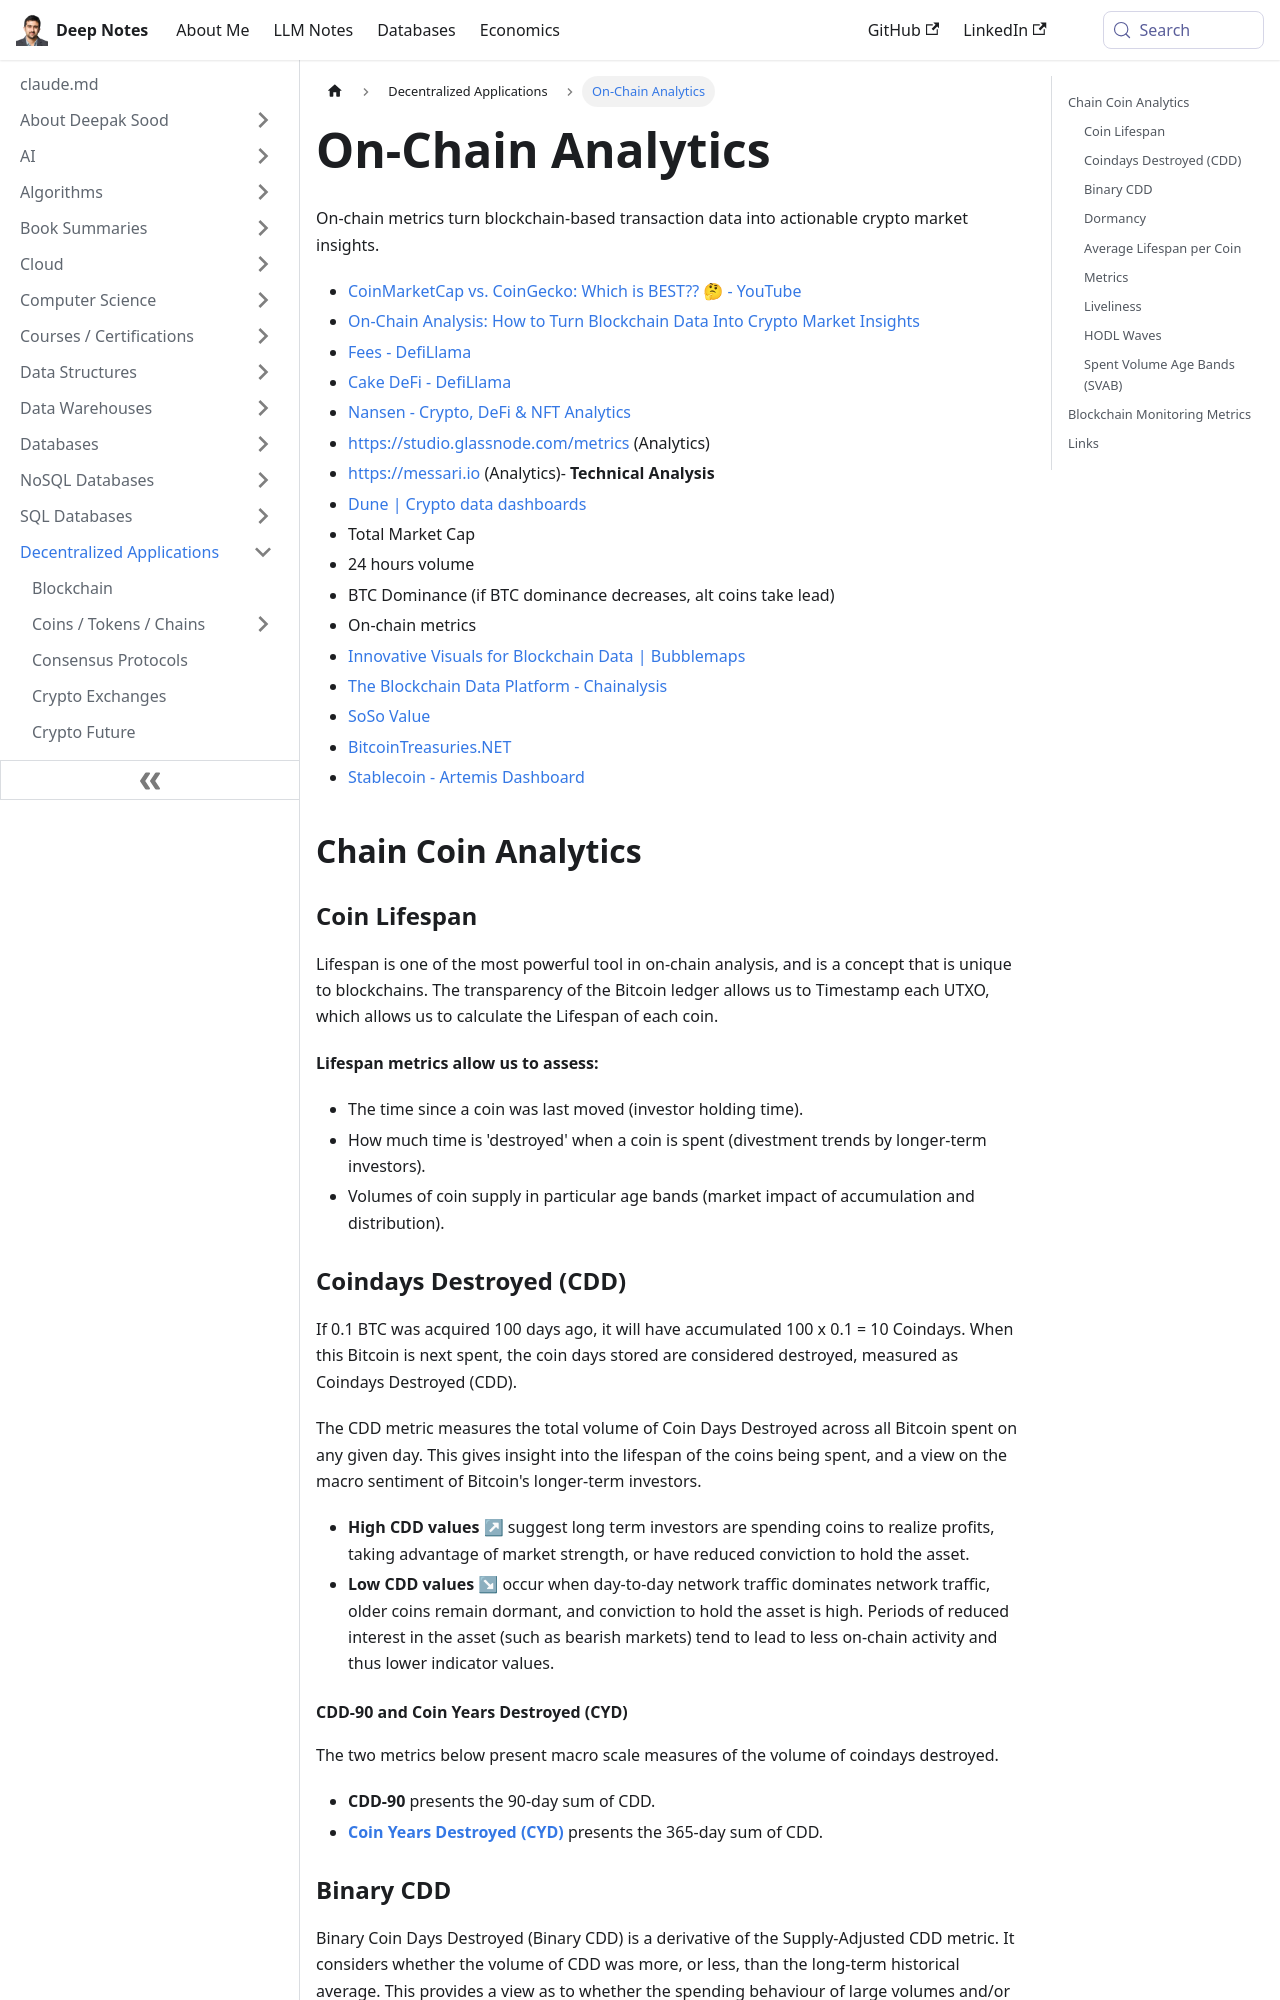

repository: deepaksood619/deepaksood619.github.io · page: decentralized-applications/on-chain-analytics/index.html · generator: docusaurus

---
slug: /decentralized-applications/on-chain-analytics
title: On-Chain Analytics
description: Unlock actionable insights from blockchain data with on-chain analytics to enhance your crypto market strategies and decision-making.
created: 2023-03-16
updated: 2025-10-16
---
On-chain metrics turn blockchain-based transaction data into actionable crypto market insights.

- [CoinMarketCap vs. CoinGecko: Which is BEST?? 🤔 - YouTube](https://www.youtube.com/watch?v=NEBc5KYfE5Q)
- [On-Chain Analysis: How to Turn Blockchain Data Into Crypto Market Insights](https://www.coindesk.com/learn/what-is-crypto-on-chain-analysis-and-how-do-you-use-it/)
- [Fees - DefiLlama](https://defillama.com/fees)
- [Cake DeFi - DefiLlama](https://defillama.com/cex/cake-defi)
- [Nansen - Crypto, DeFi & NFT Analytics](https://www.nansen.ai/)
- https://studio.glassnode.com/metrics (Analytics)
- https://messari.io (Analytics)- **Technical Analysis**
- [Dune | Crypto data dashboards](https://dune.com/home)
- Total Market Cap
- 24 hours volume
- BTC Dominance (if BTC dominance decreases, alt coins take lead)
- On-chain metrics
- [Innovative Visuals for Blockchain Data | Bubblemaps](https://bubblemaps.io/)
- [The Blockchain Data Platform - Chainalysis](https://www.chainalysis.com/)
- [SoSo Value](https://alpha.sosovalue.xyz/)
- [BitcoinTreasuries.NET](https://bitcointreasuries.net/)
- [Stablecoin - Artemis Dashboard](https://app.artemisanalytics.com/stablecoins)

## Chain Coin Analytics

### Coin Lifespan

Lifespan is one of the most powerful tool in on-chain analysis, and is a concept that is unique to blockchains. The transparency of the Bitcoin ledger allows us to Timestamp each UTXO, which allows us to calculate the Lifespan of each coin.

**Lifespan metrics allow us to assess:**

- The time since a coin was last moved (investor holding time).
- How much time is 'destroyed' when a coin is spent (divestment trends by longer-term investors).
- Volumes of coin supply in particular age bands (market impact of accumulation and distribution).

### Coindays Destroyed (CDD)

If 0.1 BTC was acquired 100 days ago, it will have accumulated 100 x 0.1 = 10 Coindays. When this Bitcoin is next spent, the coin days stored are considered destroyed, measured as Coindays Destroyed (CDD).

The CDD metric measures the total volume of Coin Days Destroyed across all Bitcoin spent on any given day. This gives insight into the lifespan of the coins being spent, and a view on the macro sentiment of Bitcoin's longer-term investors.

- **High CDD values ↗** suggest long term investors are spending coins to realize profits, taking advantage of market strength, or have reduced conviction to hold the asset.
- **Low CDD values ↘** occur when day-to-day network traffic dominates network traffic, older coins remain dormant, and conviction to hold the asset is high. Periods of reduced interest in the asset (such as bearish markets) tend to lead to less on-chain activity and thus lower indicator values.

#### CDD-90 and Coin Years Destroyed (CYD)

The two metrics below present macro scale measures of the volume of coindays destroyed.

- **CDD-90** presents the 90-day sum of CDD.
- **[Coin Years Destroyed (CYD)](https://academy.glassnode.com/indicators/coin-days-destroyed/cyd-coin-years-destroyed)** presents the 365-day sum of CDD.
